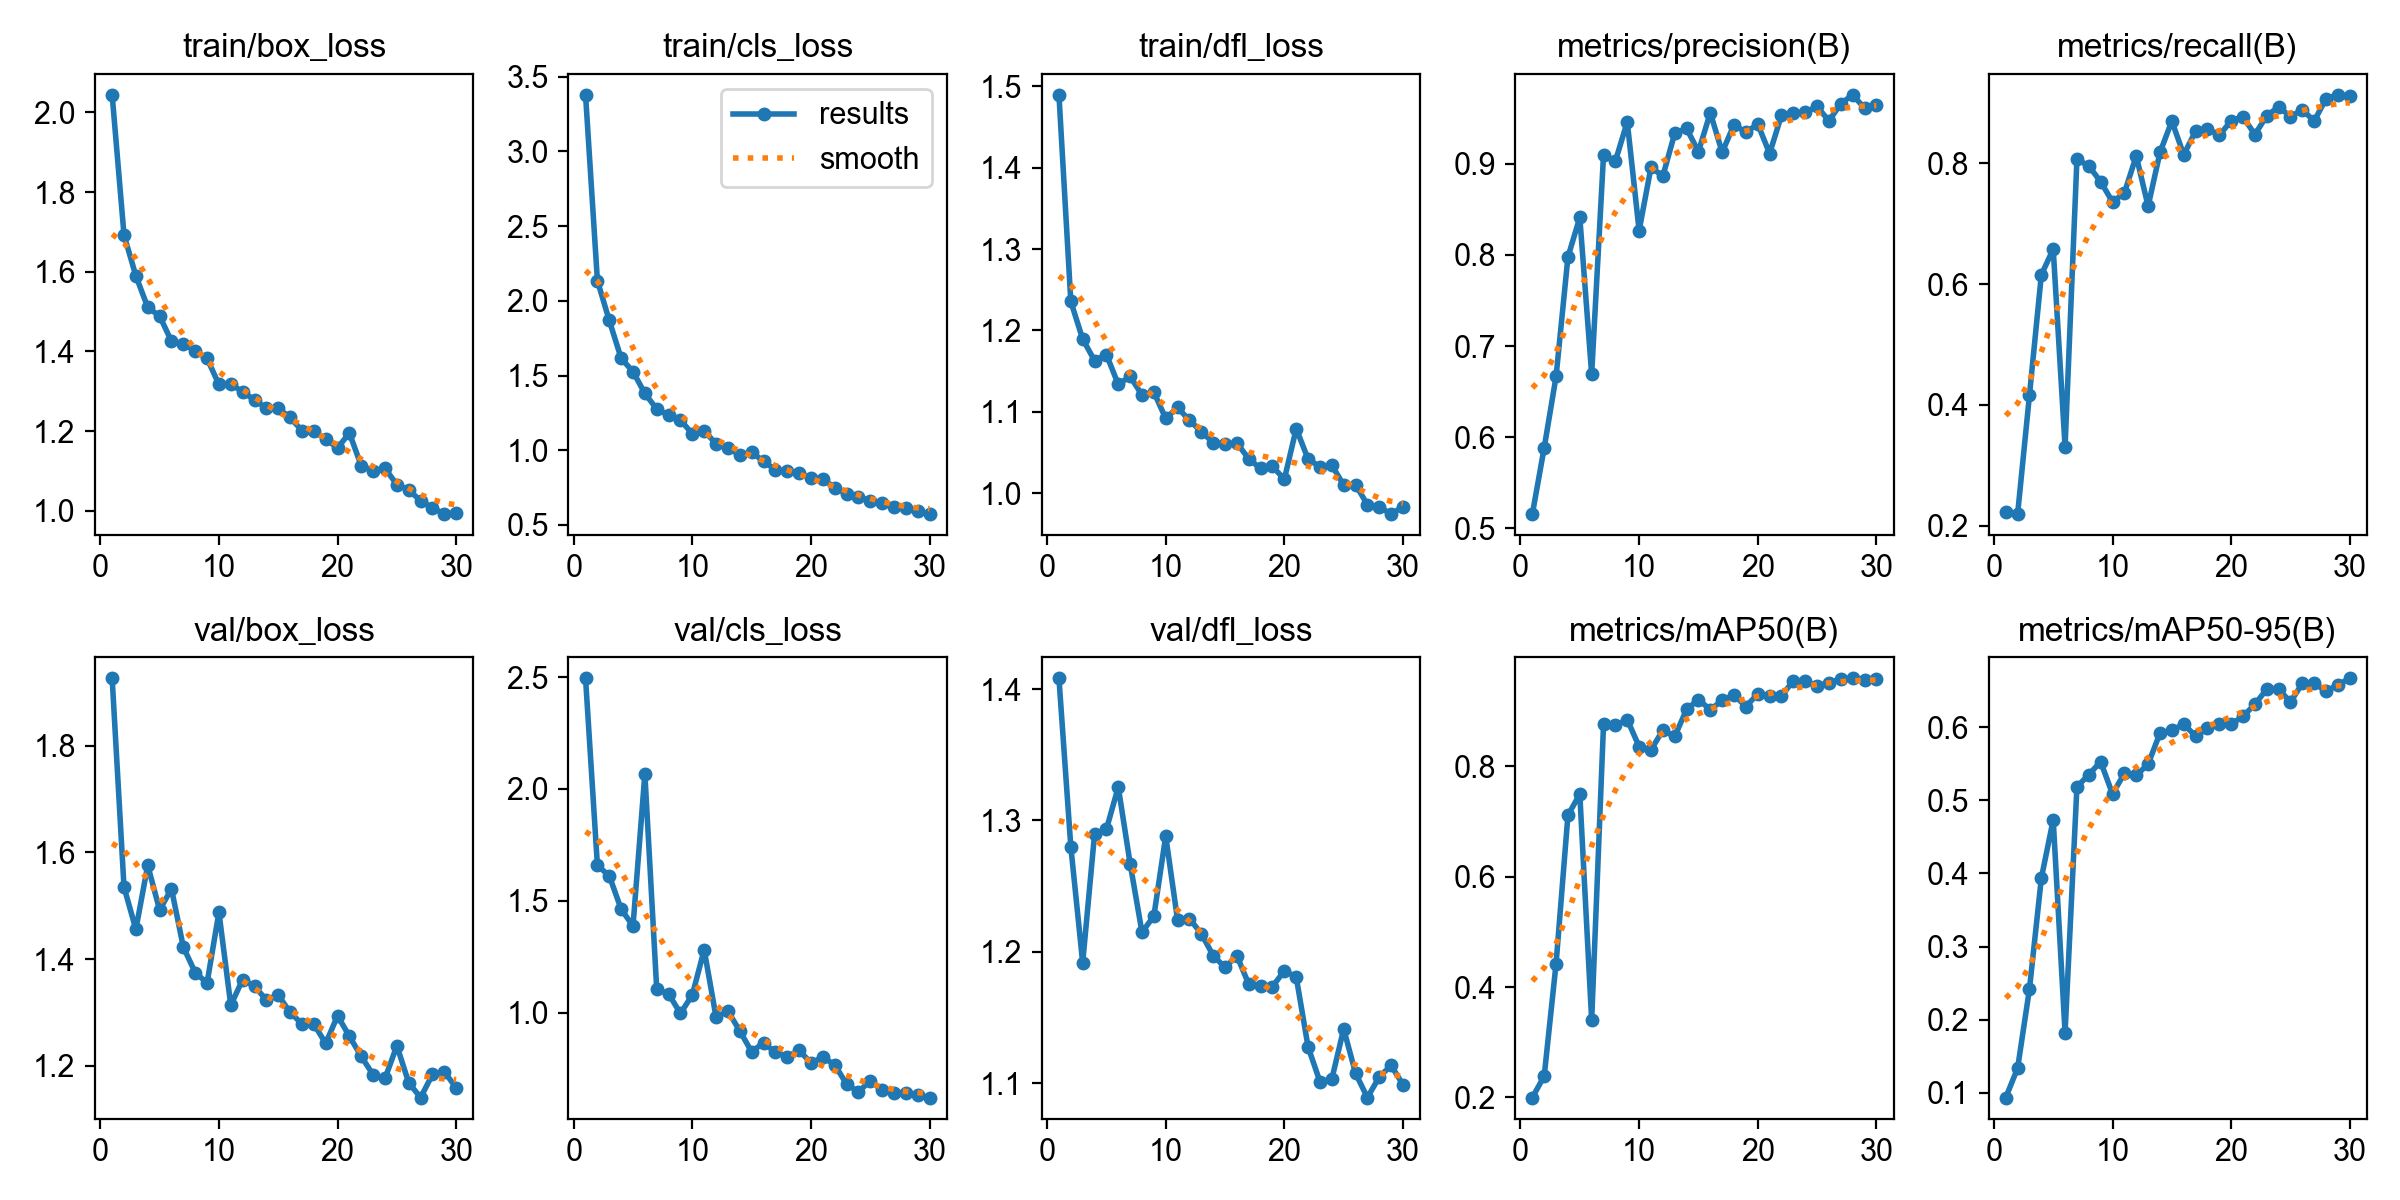

The file beside this chart, header and first rows:
epoch, time, train/box_loss, train/cls_loss, train/dfl_loss, metrics/precision(B), metrics/recall(B), metrics/mAP50(B), metrics/mAP50-95(B), val/box_loss, val/cls_loss, val/dfl_loss, lr/pg0, lr/pg1, lr/pg2
1, 285.6, 2.044, 3.379, 1.489, 0.5157, 0.223, 0.1997, 0.09358, 1.926, 2.495, 1.408, 0.0006575, 0.0006575, 0.0006575
2, 537.2, 1.692, 2.135, 1.236, 0.5886, 0.2193, 0.2388, 0.1338, 1.535, 1.658, 1.28, 0.00128, 0.00128, 0.00128
3, 782.3, 1.59, 1.868, 1.189, 0.6667, 0.4164, 0.4425, 0.242, 1.456, 1.612, 1.192, 0.001859, 0.001859, 0.001859
4, 992.5, 1.511, 1.615, 1.163, 0.7976, 0.6153, 0.7111, 0.3934, 1.576, 1.463, 1.289, 0.001802, 0.001802, 0.001802
5, 1197, 1.489, 1.526, 1.17, 0.8411, 0.658, 0.7498, 0.4732, 1.492, 1.387, 1.293, 0.001736, 0.001736, 0.001736
6, 1424, 1.426, 1.38, 1.134, 0.6692, 0.3309, 0.3402, 0.1822, 1.532, 2.067, 1.325, 0.00167, 0.00167, 0.00167
7, 1612, 1.419, 1.276, 1.143, 0.9095, 0.8067, 0.8761, 0.5182, 1.423, 1.103, 1.267, 0.001604, 0.001604, 0.001604
8, 1791, 1.401, 1.234, 1.121, 0.903, 0.7956, 0.874, 0.535, 1.375, 1.084, 1.215, 0.001538, 0.001538, 0.001538
9, 1966, 1.382, 1.203, 1.124, 0.9458, 0.7695, 0.8846, 0.5525, 1.355, 0.9965, 1.227, 0.001472, 0.001472, 0.001472
10, 2129, 1.317, 1.109, 1.092, 0.8266, 0.7361, 0.8357, 0.5085, 1.488, 1.079, 1.288, 0.001406, 0.001406, 0.001406
11, 2323, 1.319, 1.129, 1.105, 0.8961, 0.7509, 0.8297, 0.5367, 1.314, 1.281, 1.224, 0.00134, 0.00134, 0.00134
12, 2508, 1.298, 1.044, 1.089, 0.8864, 0.8121, 0.8652, 0.5339, 1.362, 0.9803, 1.225, 0.001274, 0.001274, 0.001274
13, 2695, 1.279, 1.016, 1.076, 0.9334, 0.729, 0.854, 0.5493, 1.349, 1.007, 1.214, 0.001208, 0.001208, 0.001208
14, 2871, 1.257, 0.9685, 1.062, 0.9387, 0.8178, 0.9029, 0.5917, 1.324, 0.9185, 1.197, 0.001142, 0.001142, 0.001142
15, 3040, 1.257, 0.9856, 1.06, 0.9133, 0.8699, 0.9206, 0.5953, 1.332, 0.825, 1.188, 0.001076, 0.001076, 0.001076
16, 3210, 1.234, 0.9271, 1.062, 0.9559, 0.8141, 0.9026, 0.604, 1.301, 0.8653, 1.197, 0.00101, 0.00101, 0.00101
17, 3387, 1.201, 0.8692, 1.042, 0.9125, 0.8531, 0.9192, 0.5876, 1.278, 0.8222, 1.175, 0.000944, 0.000944, 0.000944
18, 3551, 1.2, 0.8583, 1.03, 0.9428, 0.8575, 0.9292, 0.5981, 1.279, 0.8028, 1.174, 0.000878, 0.000878, 0.000878
19, 3727, 1.18, 0.845, 1.033, 0.9343, 0.846, 0.9083, 0.6039, 1.242, 0.8309, 1.174, 0.000812, 0.000812, 0.000812
20, 3909, 1.158, 0.8166, 1.017, 0.9436, 0.8705, 0.931, 0.6039, 1.294, 0.7755, 1.186, 0.000746, 0.000746, 0.000746
21, 4103, 1.195, 0.8072, 1.079, 0.9112, 0.8769, 0.9266, 0.6146, 1.255, 0.8008, 1.181, 0.00068, 0.00068, 0.00068
22, 4281, 1.112, 0.7497, 1.042, 0.9532, 0.8476, 0.9275, 0.631, 1.218, 0.767, 1.128, 0.000614, 0.000614, 0.000614
23, 4442, 1.101, 0.7084, 1.033, 0.9555, 0.8786, 0.9548, 0.6517, 1.183, 0.6808, 1.101, 0.000548, 0.000548, 0.000548
24, 4602, 1.106, 0.6898, 1.034, 0.9562, 0.8935, 0.9544, 0.6519, 1.177, 0.6453, 1.103, 0.000482, 0.000482, 0.000482
25, 4746, 1.065, 0.6616, 1.01, 0.9628, 0.8773, 0.9456, 0.634, 1.238, 0.6961, 1.141, 0.000416, 0.000416, 0.000416
26, 4906, 1.052, 0.6441, 1.011, 0.9469, 0.8885, 0.9516, 0.6598, 1.168, 0.6521, 1.108, 0.00035, 0.00035, 0.00035
27, 5050, 1.025, 0.6187, 0.9859, 0.9658, 0.8699, 0.9577, 0.6602, 1.141, 0.6416, 1.089, 0.000284, 0.000284, 0.000284
28, 5201, 1.008, 0.6154, 0.9832, 0.9756, 0.9071, 0.9594, 0.6488, 1.184, 0.6419, 1.105, 0.000218, 0.000218, 0.000218
29, 5350, 0.9914, 0.5923, 0.9744, 0.9609, 0.9133, 0.9557, 0.6577, 1.189, 0.6318, 1.114, 0.000152, 0.000152, 0.000152
30, 5497, 0.9951, 0.5728, 0.9836, 0.9648, 0.9108, 0.9589, 0.6666, 1.159, 0.6202, 1.099, 8.6e-05, 8.6e-05, 8.6e-05
